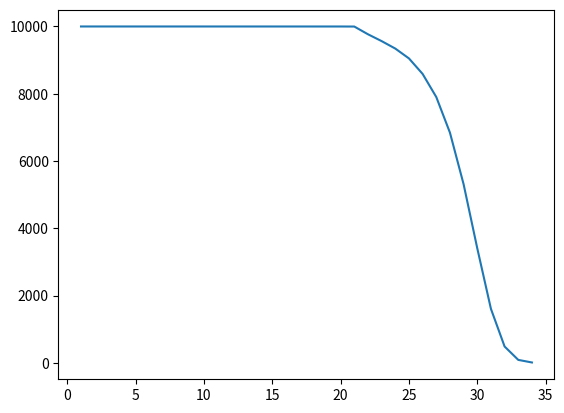

Here is the Python script that generated this plot:
import numpy as np
import matplotlib.pyplot as plt


class NeuronUnit:

    input_data = np.random.randn(2, 2)
    weighting = np.random.randn(2, 2)
    b_matrix = np.random.randn(2, 2)
    b = np.random.random(1)

    def __init__(self):
        self.input_data = np.random.randn(2, 2)
        self.weighting = np.random.randn(2, 2)
        self.b_matrix = np.random.randn(2, 2)
        self.b = np.random.random(1)

    def active_function_output(self):
        weighted_sum = self.weighting * self.input_data + self.b
        for i in range(2):
            for j in range(2):
                if weighted_sum[i, j] <= 0:
                    weighted_sum[i, j] *= 0.01
        return weighted_sum

    def inactive_function_output(self):
        weighted_matrix = self.weighting * self.input_data + self.b_matrix
        for i in range(2):
            for j in range(2):
                if weighted_matrix[i, j] <= 0:
                    weighted_matrix[i, j] = 0
        return weighted_matrix

    def weighting_output(self):
        return np.sum(self.weighting * self.input_data) + self.b


def leaky_relu(x):
    if x <= 0:
        return 0.01 * x
    else:
        return x


def delta_leaky_relu(x):
    if x <= 0:
        return 0.01
    else:
        return 1


def relu(x):
    if x <= 0:
        return 0
    else:
        return x


def delta_relu(x):
    for i in range(2):
        for j in range(2):
            if x[i, j] <= 0:
                x[i, j] = 0
            else:
                x[i, j] = 1
    return x


if __name__ == '__main__':
    purpose = 100
    learn_rate = 0.001
    neuron_net = [NeuronUnit() for _ in range(2)]
    data = np.random.rand(2, 2)
    purpose_error = purpose * 0.01
    times = 0
    output = 0
    delta_error = 1
    error_list = []
    times_list = []
    while True:
        # positive calculate
        neuron_net[0].input_data = data
        neuron_net[1].input_data = neuron_net[0].inactive_function_output()
        output = leaky_relu(np.sum(neuron_net[1].weighting_output()))

        # error decision
        error = (output - purpose) ** 2
        if abs(error) < purpose_error or times > 100000:
            break
            
        # cost back
        # delta_1_active = delta_error(=1) * Jacobian(Derivative of self)~(Derivative of cost function)
        delta_1_active = \
            delta_error * \
            2 * (output - purpose)

        # calculate gradient layer 1
        # delta_1_inactive = delta_1_active * Derivative_active_function
        delta_1_inactive = \
            delta_1_active * \
            delta_leaky_relu(np.sum(neuron_net[1].weighting_output()))

        # delta_1_weighting = delta_1_inactive * layer_1_input
        delta_1_weighting = \
            delta_1_inactive * \
            neuron_net[1].input_data

        # delta_1_bias = delta_1_inactive
        delta_1_bias = \
            delta_1_inactive

        # delta_1_input~(delta_1 -> error) = delta_1_inactive * Jacobian~(layer_1_weighting)
        delta_1_input = \
            neuron_net[1].weighting * delta_1_inactive

        # update layer 1
        neuron_net[1].weighting += - learn_rate * delta_1_weighting
        neuron_net[1].b += - learn_rate * delta_1_bias

        # calculate gradient layer 0
        # delta_0_active = delta_1_input
        delta_0_active = \
            delta_1_input

        # delta_0_inactive = delta_0_active * Derivative_active_function
        delta_0_inactive =  \
            delta_1_input @ delta_relu(neuron_net[0].inactive_function_output())

        # delta_0_weighting = delta_0_inactive * layer_0_input
        delta_0_weighting = delta_0_inactive @ neuron_net[0].input_data

        # delta_0_bias = delta_0_inactive
        delta_0_bias = delta_0_inactive

        # update layer 0
        neuron_net[0].weighting += - learn_rate * delta_0_weighting
        neuron_net[0].b_matrix += - learn_rate * delta_0_bias

        times += 1
        error_list.append(error)
        times_list.append(times)

    print(neuron_net[0].weighting)
    print(neuron_net[1].weighting)
    print(neuron_net[0].b_matrix)
    print(neuron_net[1].b)
    print(output, times)
    plt.plot(times_list, error_list)
    plt.show()
